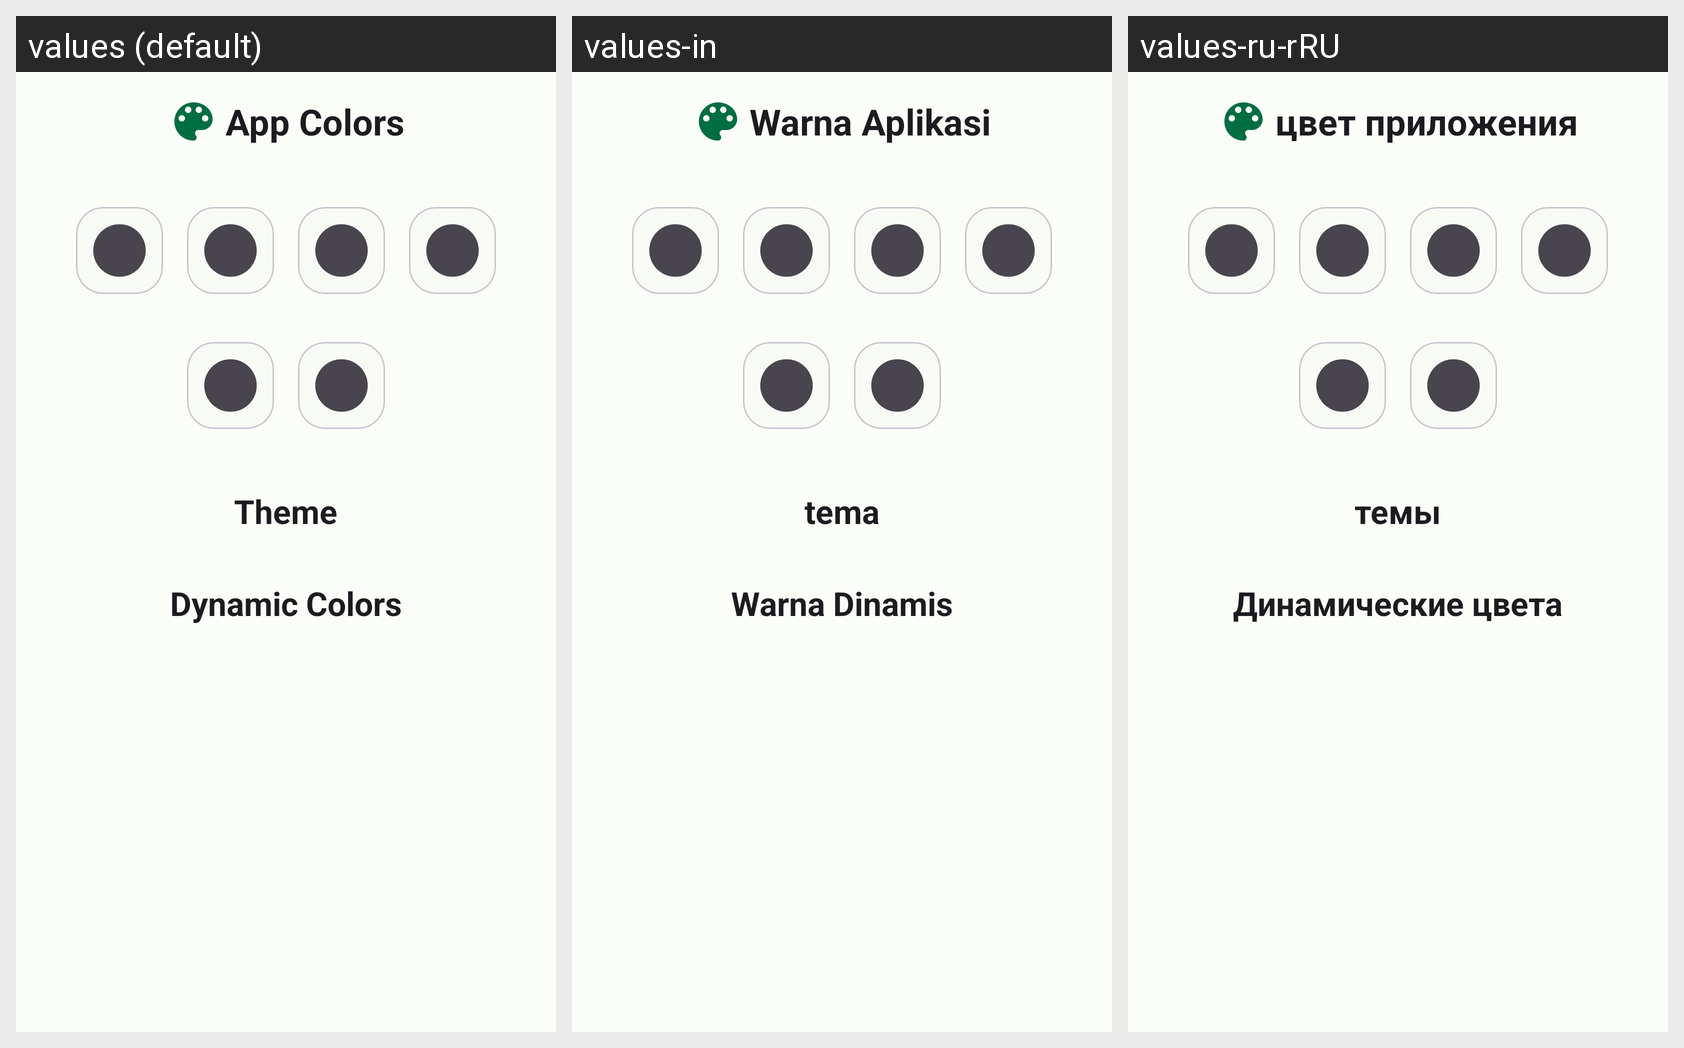

Here is an Android app screen in its default locale and in the app's own translations. Write out the translated-string differences for the strings that appear on this screen.
Android screen res/layout/bottom_sheet_layout.xml rendered under 3 locales, left to right: values (default), values-in, values-ru-rRU. Device: Nexus 5 (rendered at 1080×1920; each locale shown at half size, 540×960, under a caption strip naming it); theme Theme.DiskInfo.
Other locales in the repository, not shown: values-ar, values-az, values-es, values-ja, values-ko, values-pl, values-pt, values-ru, values-vi.
Strings drawn on this screen, with the default value and each locale's value (text and hints the layout hard-codes, and strings that could not be matched under every locale, appear in the picture but are not listed):

app_colors
  values: App Colors
  values-in: Warna Aplikasi
  values-ru-rRU: цвет приложения  [from values-ru]

themes
  values: Theme
  values-in: tema
  values-ru-rRU: темы  [from values-ru]

dynamic_colors
  values: Dynamic Colors
  values-in: Warna Dinamis
  values-ru-rRU: Динамические цвета  [from values-ru]
